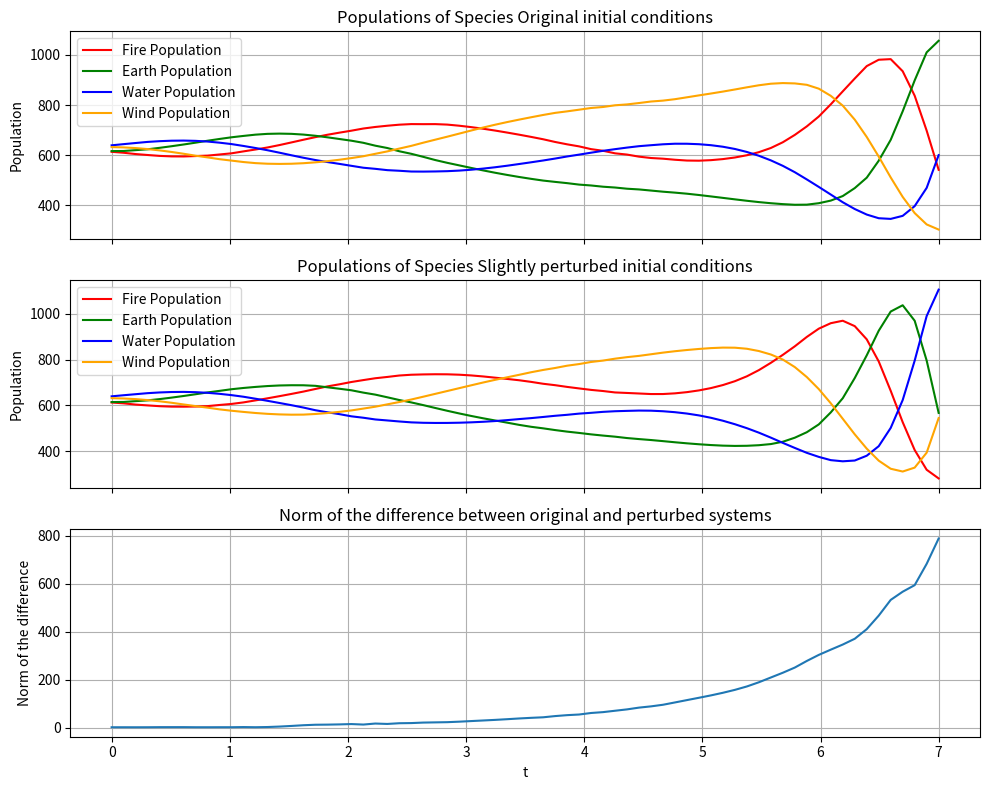
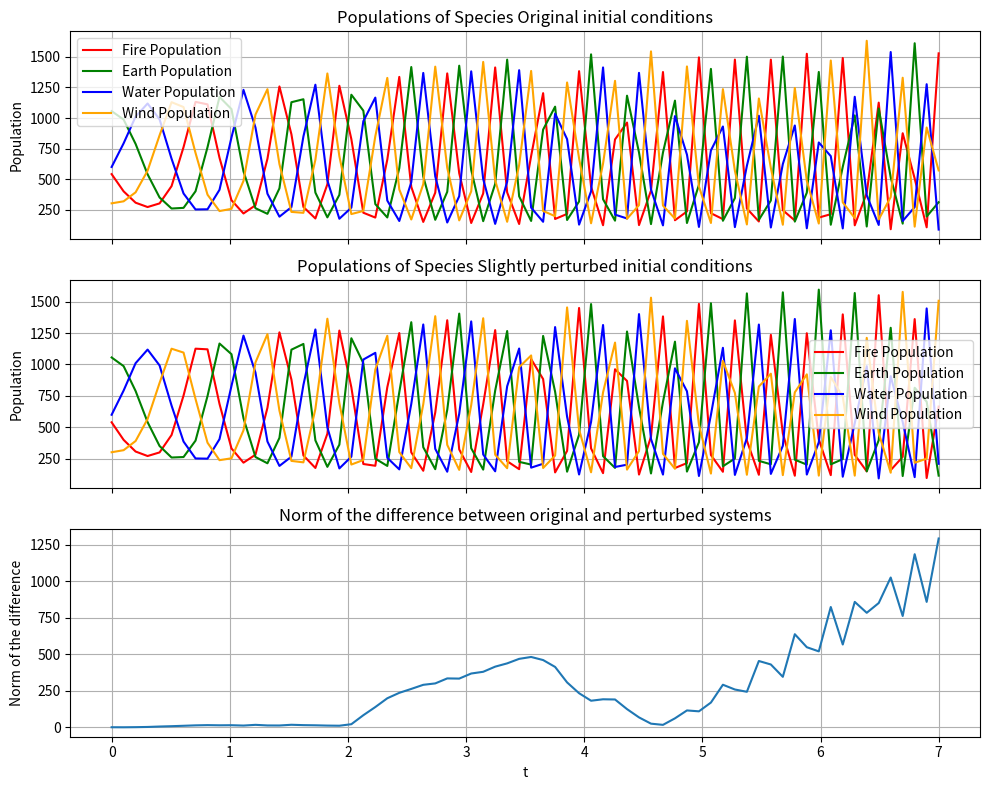
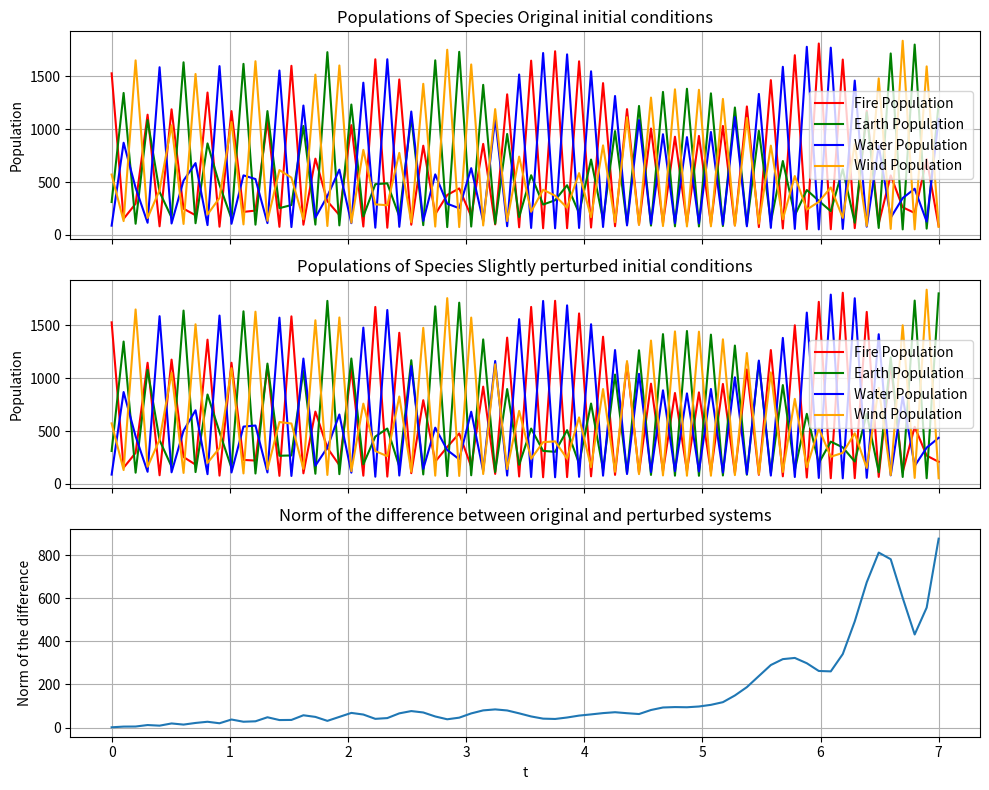
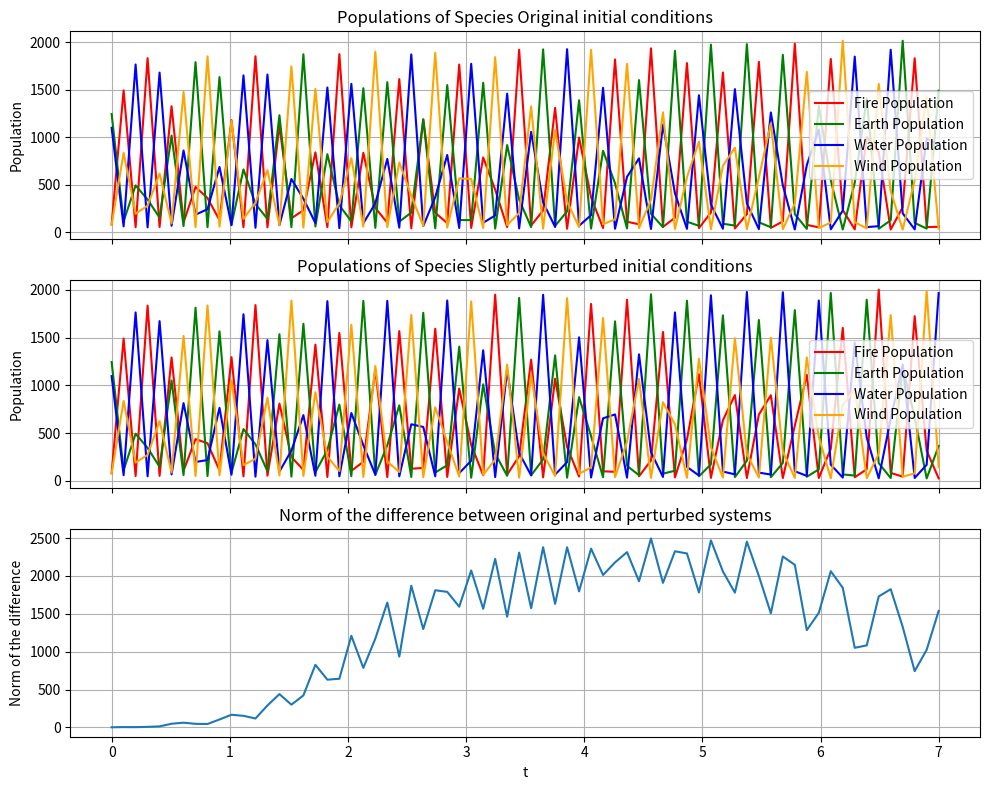
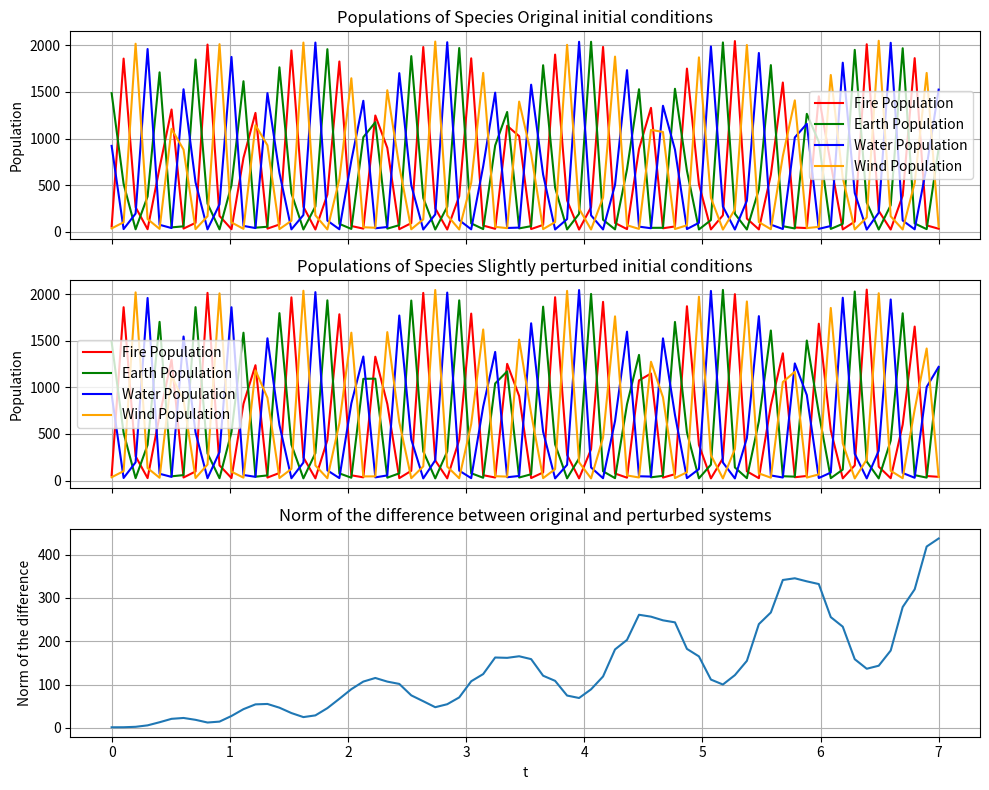
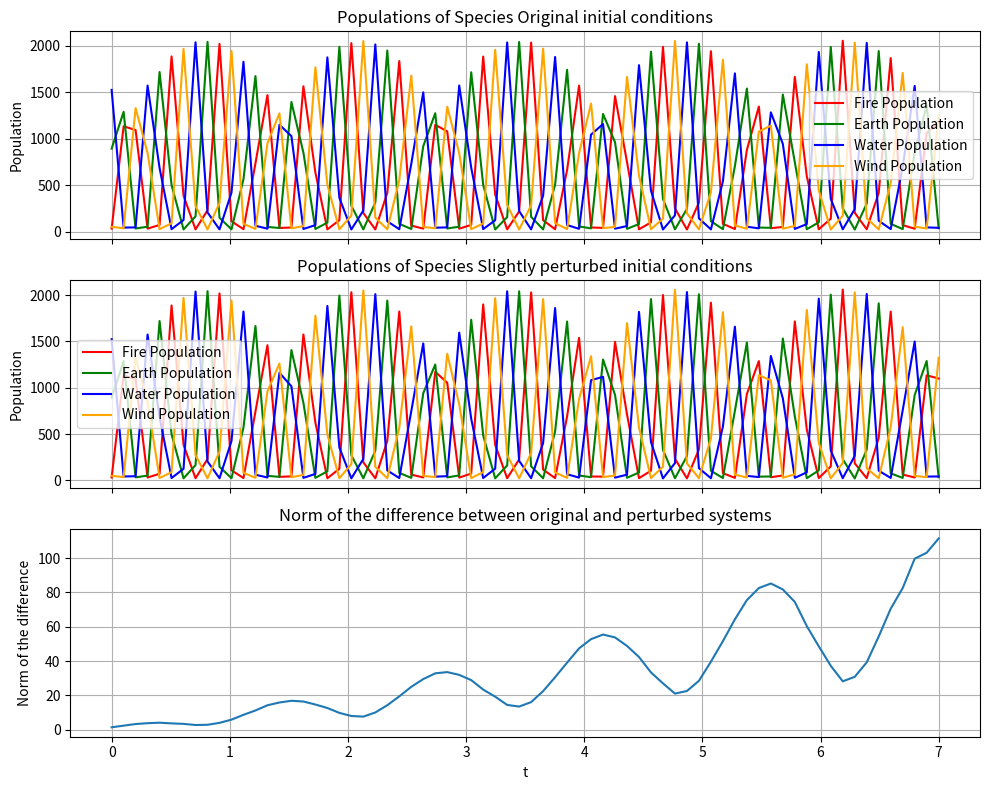
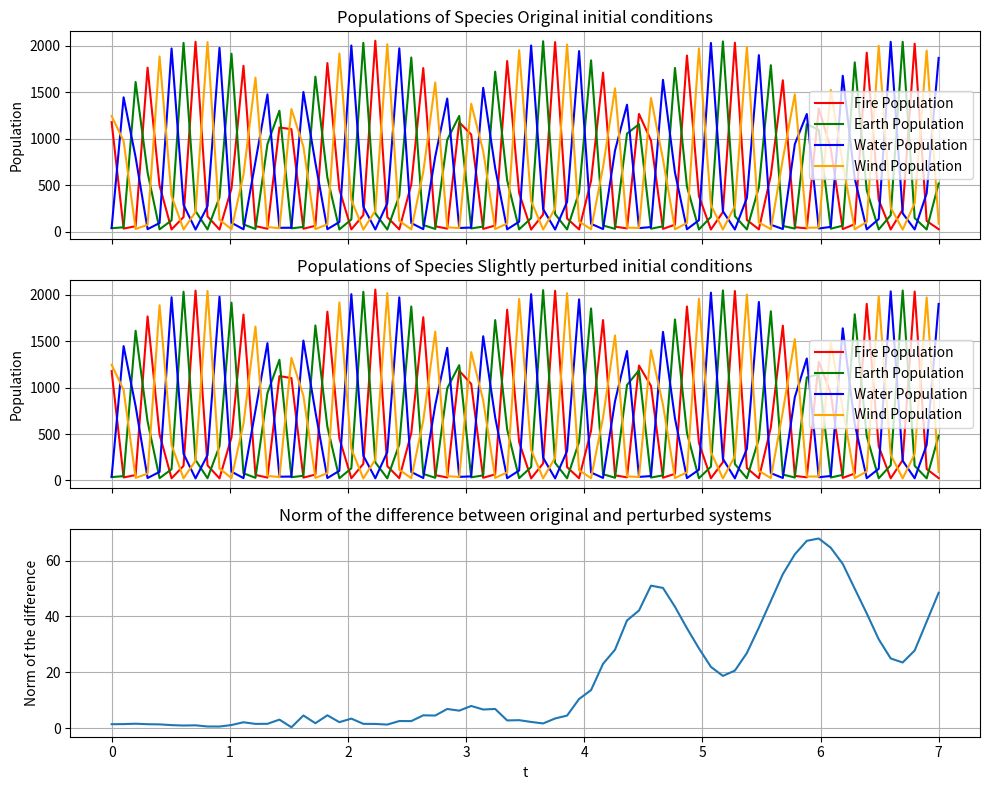
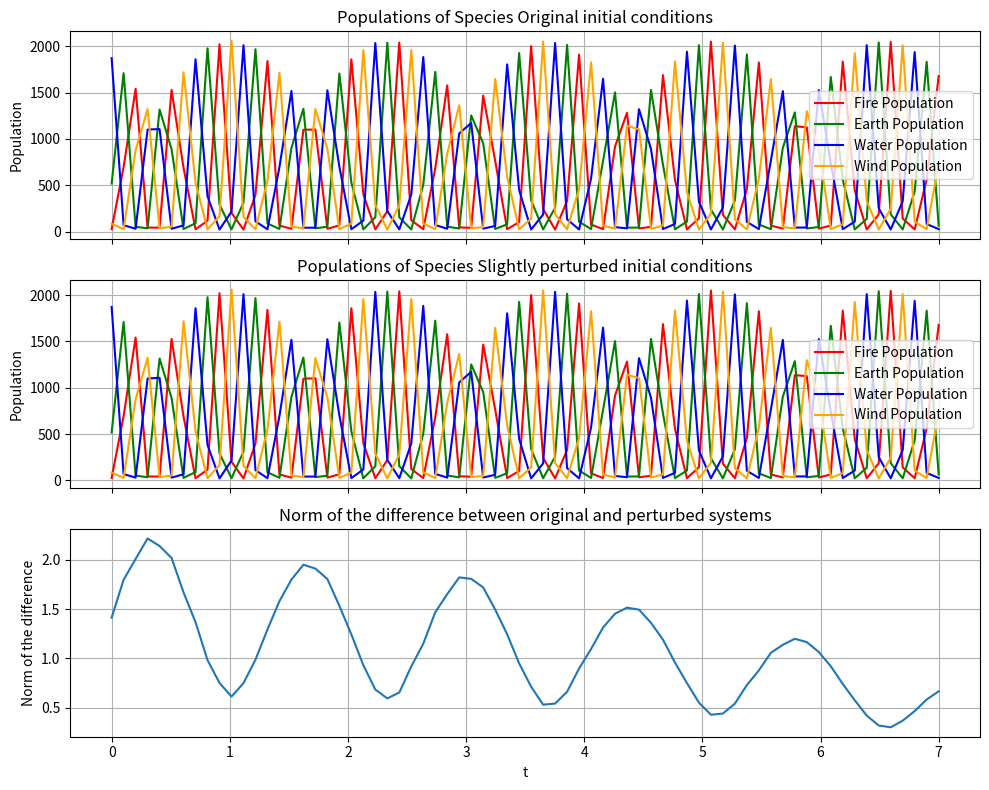

Recreate these plots in Python, in order.
import numpy as np
from scipy.integrate import solve_ivp
import matplotlib.pyplot as plt

def lotka_volterra(r, A):
    pass

# Lotka-Volterra
def dxdt(t, x, r, A):
    D_x = np.diag(x)  # Create the diagonal matrix D(x)
    return D_x @ (r + A @ x)  # Equivalent to D(x) * (r + A * x)

# Agarplattan:
def dxdtAgar(t, x):

    dxdt_1 = -x[0]*x[1] + x[3]*x[3]
    dxdt_2 = x[0]*x[1] - x[1]*x[1] - x[1]*x[2] - x[1]*x[3]
    dxdt_3 = 0.01*x[0]*x[0] + 0.01*x[1]*x[2] + 0.01*x[1]*x[3] - x[2]*x[3]
    dxdt_4 = 0.01*x[2]*x[3] - x[3]*x[3]
    return [dxdt_1, dxdt_2, dxdt_3, dxdt_4]

# Projection function to enforce the constraint
def enforce_constraint(x, constant):
    current_total = np.sum(x)
    # Calculate the difference
    diff = current_total - constant

    # Distribute the difference evenly among all species
    adjustment = diff / len(x)  # Assuming len(x) is 4 (i.e., x[0], x[1], x[2], x[3])
    
    # Apply the adjustment
    #x += -adjustment  # Subtract the adjustment from each species
    return x

def calculate_manifold(x0, t_span, r, A):
    constant = np.sum(x0)  # The sum of x[0] + x[1] + x[2] + x[3]
    
    # Initialize solve_ivp with dense_output=True
    solver = solve_ivp(dxdt, t_span, x0, args=(r, A), dense_output=True, vectorized=False)

    # Empty arrays to store the constrained solutions
    t_values = []
    y_values = []

    # Time array for the dense output
    t_eval = np.linspace(t_span[0], t_span[1], t_span[1]*10)

    # Step through the solution manually
    for t in t_eval:
        # Get the current solution
        solver.t = t
        solver.y = solver.sol(t)

        # Enforce the constraint on the current solution
        constrained_y = enforce_constraint(solver.y, constant)

        # Store the constrained solution
        t_values.append(t)
        y_values.append(constrained_y)

    # Convert lists to arrays for plotting
    t_values = np.array(t_values)
    y_values = np.array(y_values).T  # Transpose for plotting

    # Check if y_values is empty
    if y_values.size == 0:
        print(f"No data to plot.")
        return None, None

    return t_values, y_values


def plot_lotka_volterra():
    #Manifold method
    # Parameters
    alpha = 0.1
    beta = 0.1
    #alpha = 0.05
    #beta = 0.05
    r = np.array([0, 0, 0, 0])
    A = np.array([[0.0, beta, 0, -alpha],
                [-alpha, 0, beta, 0],
                [0, -alpha, 0, beta],
                [beta, 0, -alpha, 0]])
    
    #Lyapunov estimation
    d_values = []
    T = 7
    M = 8
    # Time span for integration
    t_span = (0, T)

    x01 = np.array([613, 616, 639, 632])
    i = 1
    # Adjust initial conditions slightly
    x02 = np.array([613, 616 - i, 639 + i, 632])
    epsilon = np.linalg.norm(x01-x02)

    for k in range(0,M):
        t_values, x_values1 = calculate_manifold(x01, t_span, r, A)
        _, x_values2 = calculate_manifold(x02, t_span, r, A)

        #Calculating the difference
        delta_x = x_values1 - x_values2
        norm_diff = np.linalg.norm(delta_x, axis=0)
        norm_delta_x_T = norm_diff[-1]
        d_values.append(norm_delta_x_T)


        #plotting for doublechecking
        #plt.plot(t_values, norm_diff)
        #plt.show()

        # Create subplots
        fig, axs = plt.subplots(3, 1, figsize=(10, 8), sharex=True)

        # Plot individual populations for first run
        axs[0].plot(t_values, x_values1[0], label='Fire Population', color='red')
        axs[0].plot(t_values, x_values1[1], label='Earth Population', color='green')
        axs[0].plot(t_values, x_values1[2], label='Water Population', color='blue')
        axs[0].plot(t_values, x_values1[3], label='Wind Population', color='orange')

        axs[0].set_ylabel('Population')
        axs[0].legend()
        axs[0].set_title(f'Populations of Species Original initial conditions')
        axs[0].grid(True)

        # Plot individual populations for second run
        axs[1].plot(t_values, x_values2[0], label='Fire Population', color='red')
        axs[1].plot(t_values, x_values2[1], label='Earth Population', color='green')
        axs[1].plot(t_values, x_values2[2], label='Water Population', color='blue')
        axs[1].plot(t_values, x_values2[3], label='Wind Population', color='orange')

        axs[1].set_ylabel('Population')
        axs[1].legend()
        axs[1].set_title(f'Populations of Species Slightly perturbed initial conditions')
        axs[1].grid(True)

        axs[2].plot(t_values, norm_diff)
        axs[2].set_ylabel('Norm of the difference')
        axs[2].set_xlabel('t')
        axs[2].set_title(f'Norm of the difference between original and perturbed systems')
        axs[2].grid(True)

        plt.tight_layout()
        plt.show()

        #resetting deltax(T)
        delta_x_T = delta_x[:,-1]
        x1_T = x_values1[:,-1]
        delta_x_T_prime = epsilon*delta_x_T/norm_delta_x_T
        x01 = x1_T
        x02 = x01 - delta_x_T_prime
    
    lambda_1 = (1/(M*T))*np.sum(np.log(d_values/epsilon))
    print(lambda_1)

    #print(x01)
    #print(x02)
    #print(x1_T)
    #print(delta_x_T)
    #print(delta_x_T_prime)

    #plotting for doublechecking
    #plt.plot(t_values, norm_diff)
    #plt.show()
    
    #For nice looking plotting purposes
    '''
    # Time span for integration
    #t_span = (0, 50)
    t_span = (0, 20)
    #t_span = (0, 200)
    #t_span = (0, 400)
    #t_span = (0, 1000)

    x0 = np.array([613, 616, 639, 632])
    t_values, y_values1 = calculate_manifold(x0, t_span, r, A)

    i = 1
    # Adjust initial conditions slightly
    x0 = np.array([613, 616 - i, 639 + i, 632])
    _, y_values2 = calculate_manifold(x0, t_span, r, A)

    #Calculating the difference
    difference = y_values1 - y_values2
    norm_diff = np.linalg.norm(difference, axis=0)
    #print(norm)

    # Create subplots
    fig, axs = plt.subplots(3, 1, figsize=(10, 8), sharex=True)

    # Plot individual populations for first run
    axs[0].plot(t_values, y_values1[0], label='Fire Population', color='red')
    axs[0].plot(t_values, y_values1[1], label='Earth Population', color='green')
    axs[0].plot(t_values, y_values1[2], label='Water Population', color='blue')
    axs[0].plot(t_values, y_values1[3], label='Wind Population', color='orange')

    axs[0].set_ylabel('Population')
    axs[0].legend()
    axs[0].set_title(f'Populations of Species Original initial conditions')
    axs[0].grid(True)

    # Plot individual populations for second run
    axs[1].plot(t_values, y_values2[0], label='Fire Population', color='red')
    axs[1].plot(t_values, y_values2[1], label='Earth Population', color='green')
    axs[1].plot(t_values, y_values2[2], label='Water Population', color='blue')
    axs[1].plot(t_values, y_values2[3], label='Wind Population', color='orange')

    axs[1].set_ylabel('Population')
    axs[1].legend()
    axs[1].set_title(f'Populations of Species Slightly perturbed initial conditions')
    axs[1].grid(True)

    axs[2].plot(t_values, norm_diff)
    axs[2].set_ylabel('Norm of the difference')
    axs[2].set_xlabel('t')
    axs[2].set_title(f'Norm of the difference between original and perturbed systems')
    axs[2].grid(True)



    # Calculate and the sum of populations
    #total_population = np.sum(y_values1, axis=0)
    #max_tot = np.max(total_population)
    #min_tot = np.min(total_population)
    #print(f"total population original between: {max_tot} and {min_tot}")
    #total_population = np.sum(y_values2, axis=0)
    #max_tot = np.max(total_population)
    #min_tot = np.min(total_population)
    #print(f"total population perturbed between: {max_tot} and {min_tot}")

    # Show the plots
    plt.tight_layout()
    plt.show()
    '''
    # ========================================================================================

    '''
    # Parameters
    r = np.array([0.5, -0.5, -0.5, -0.5])  # Growth rates for each species
    A = np.array([[0.0, -0.1, 0, 0],  # Interaction matrix (prey-predator type)
                [0.1, 0.0, -0.1, 0],
                [0, 0.1, 0, -0.1],
                [0, 0, 0.1, 0]])

    # Initial condition for populations at t=0 (prey and predator)
    x0 = np.array([10, 5, 6, 7])

    # Time span over which we want to solve the system
    t_span = (0, 50)  # From time t=0 to t=50
    t_eval = np.linspace(t_span[0], t_span[1], 500)  # Points at which we evaluate

    # Solve the system of ODEs
    solution = solve_ivp(dxdt, t_span, x0, args=(r, A), t_eval=t_eval, vectorized=False)

    # Plotting the solution
    plt.plot(solution.t, solution.y[0], label='Algea Population', color='green')
    plt.plot(solution.t, solution.y[1], label='Crill Population', color='orange')
    plt.plot(solution.t, solution.y[2], label='Fish Population', color='yellow')
    plt.plot(solution.t, solution.y[3], label='Shark Population', color='blue')
    plt.xlabel('Time')
    plt.ylabel('Population')
    plt.legend()
    plt.title('Numerical Solution of the Nonlinear System')
    plt.grid(True)
    plt.show()

    # Agarplattan:

    # Initial condition for populations at t=0 (prey and predator)
    x0 = np.array([10, 5, 6, 7])  # Initial populations: [Algae, Krill, Fish, Sharks]

    # Time span over which we want to solve the system
    t_span = (0, 50)  # From time t=0 to t=50
    t_eval = np.linspace(t_span[0], t_span[1], 20000)  # Points at which we evaluate

    # Solve the system of ODEs
    solution = solve_ivp(dxdtAgar, t_span, x0, t_eval=t_eval, vectorized=False)

    # Plotting the solution
    plt.plot(solution.t, solution.y[0], label='Agar Population', color='green')
    plt.plot(solution.t, solution.y[1], label='Bacteria Population', color='orange')
    plt.plot(solution.t, solution.y[2], label='Amoeba Population', color='yellow')
    plt.plot(solution.t, solution.y[3], label='Waste Population', color='blue')
    plt.xlabel('Time')
    plt.ylabel('Population')
    plt.legend()
    plt.title('Numerical Solution of Lotka-Volterra equations')
    plt.grid(True)
    plt.show()

    #Attempt at chaos:
    r = np.array([1, 0.42, 0.57, 0.72])  # Varied growth rates
    s=1
    A = np.array([[-1, -0.06*s,  -2.2*s,  -0.5*s],
                    [-0.42*0.36*s,  -0.42, -0.42*0.05*s,  -0.42*1.32*s],
                    [- 0.57*1.41*s,  -0.57*1.07*s,  -0.57, -0.57*0.17*s],
                    [- 0.72*0.26*s,  - 0.72*0.54*s,  - 0.72*1.15*s,  - 0.72]])
    x0 = np.array([0.1102, 0.443, 0.305, 0.38])

        # Time span over which we want to solve the system
    t_span = (0, 1500)  # From time t=0 to t=50
    t_eval = np.linspace(t_span[0], t_span[1], 15000)  # Points at which we evaluate

    # Solve the system of ODEs
    solution = solve_ivp(dxdt, t_span, x0, args=(r, A), t_eval=t_eval, vectorized=False)

    # Plotting the solution
    plt.plot(solution.t, solution.y[0], label='Algea Population', color='green')
    plt.plot(solution.t, solution.y[1], label='Crill Population', color='orange')
    plt.plot(solution.t, solution.y[2], label='Fish Population', color='yellow')
    plt.plot(solution.t, solution.y[3], label='Shark Population', color='blue')
    plt.xlabel('Time')
    plt.ylabel('Population')
    plt.legend()
    plt.title('Attempt at chaos:')
    plt.grid(True)
    plt.show()
    '''

    '''
    #- - - - - - - - - - De 4 elementen - - - - - - - - - - - - - - - - - -
    # Parameters
    alpha = 0.1
    beta = 0.1
    r = np.array([0, 0, 0, 0])  # Growth rates for each species
    A = np.array([[0.0, beta, 0, -alpha],  # Interaction matrix (prey-predator type)
                [-alpha, 0, beta, 0],
                [0, -alpha, 0, beta],
                [beta, 0, -alpha, 0]])

    # Initial condition for populations at t=0 (prey and predator)
    x0 = np.array([11, 2, 6, 7])

    for i in range(0,10):

        x0 = np.array([11, 2 + i*0.01, 6, 7])
        # Time span over which we want to solve the system
        t_span = (0, 500)  # From time t=0 to t=50
        t_eval = np.linspace(t_span[0], t_span[1], 5000)  # Points at which we evaluate

        # Solve the system of ODEs
        solution = solve_ivp(dxdt, t_span, x0, args=(r, A), t_eval=t_eval, vectorized=False)

        # Plotting the solution
        plt.plot(solution.t, solution.y[0], label='Fire Population', color='red')
        plt.plot(solution.t, solution.y[1], label='Earth Population', color='green')
        plt.plot(solution.t, solution.y[2], label='Water Population', color='blue')
        plt.plot(solution.t, solution.y[3], label='Wind Population', color='orange')
        plt.xlabel('Time')
        plt.ylabel('Population')
        plt.legend()
        plt.title('Numerical Solution of the Nonlinear System')
        plt.grid(True)
        plt.show()
    '''


    '''
    for i in range(10):
        # Adjust initial conditions slightly for each run
        x0 = np.array([11, 2 + i * 0.01, 6, 7])
        
            # Initialize solve_ivp with stepwise integration
    solver = solve_ivp(dxdt, t_span, x0, args=(r, A), dense_output=True, vectorized=False)

    # Empty arrays to store the constrained solutions
    t_values = []
    y_values = []

    # Step through the solution manually
    while solver.status == 'running':
        solver.step()  # Take a step in the integration

        # Enforce the constraint on the current solution
        constrained_y = enforce_constraint(solver.y, constant)

        # Store the constrained solution
        t_values.append(solver.t)
        y_values.append(constrained_y)

    # Convert lists to arrays for plotting
    t_values = np.array(t_values)
    y_values = np.array(y_values).T  # Transpose for plotting

    # Plot the results
    plt.plot(t_values, y_values[0], label='Fire Population', color='red')
    plt.plot(t_values, y_values[1], label='Earth Population', color='green')
    plt.plot(t_values, y_values[2], label='Water Population', color='blue')
    plt.plot(t_values, y_values[3], label='Wind Population', color='orange')

    plt.xlabel('Time')
    plt.ylabel('Population')
    plt.legend()
    plt.title('Numerical Solution with Manifold Projection (Stepwise Integration)')
    plt.grid(True)
    plt.show()
    '''


if __name__ == '__main__':
    plot_lotka_volterra()